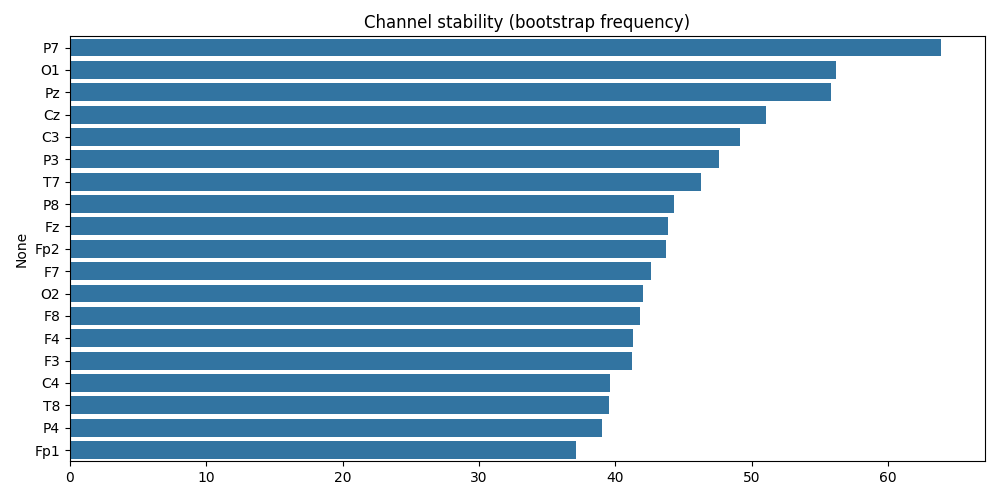

Values plotted in this chart, from the file beside it:
, 0
P7, 63.9
O1, 56.17
Pz, 55.81
Cz, 51.04
C3, 49.11
P3, 47.58
T7, 46.29
P8, 44.31
Fz, 43.88
Fp2, 43.72
F7, 42.62
O2, 42.05
F8, 41.77
F4, 41.32
F3, 41.18
C4, 39.61
T8, 39.54
P4, 39.01
Fp1, 37.09
